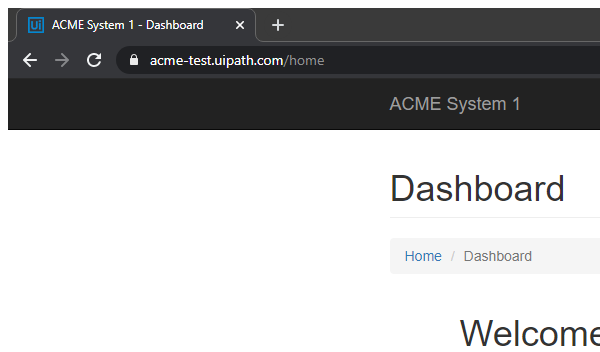
Task: Robotic Enterprise Framework

Generate early Report Performer
Workflow: System1_NavigateTo_UploadYearlyReport

Step 1: Attach Browser 'chrome.exe ACME' in window 'ACME System 1 - Dashboard' (chrome.exe)

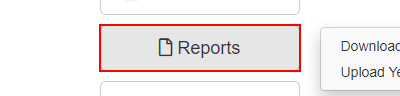
Step 2: click on the button '*Reports' in window 'ACME System 1 - Dashboard' (chrome.exe)

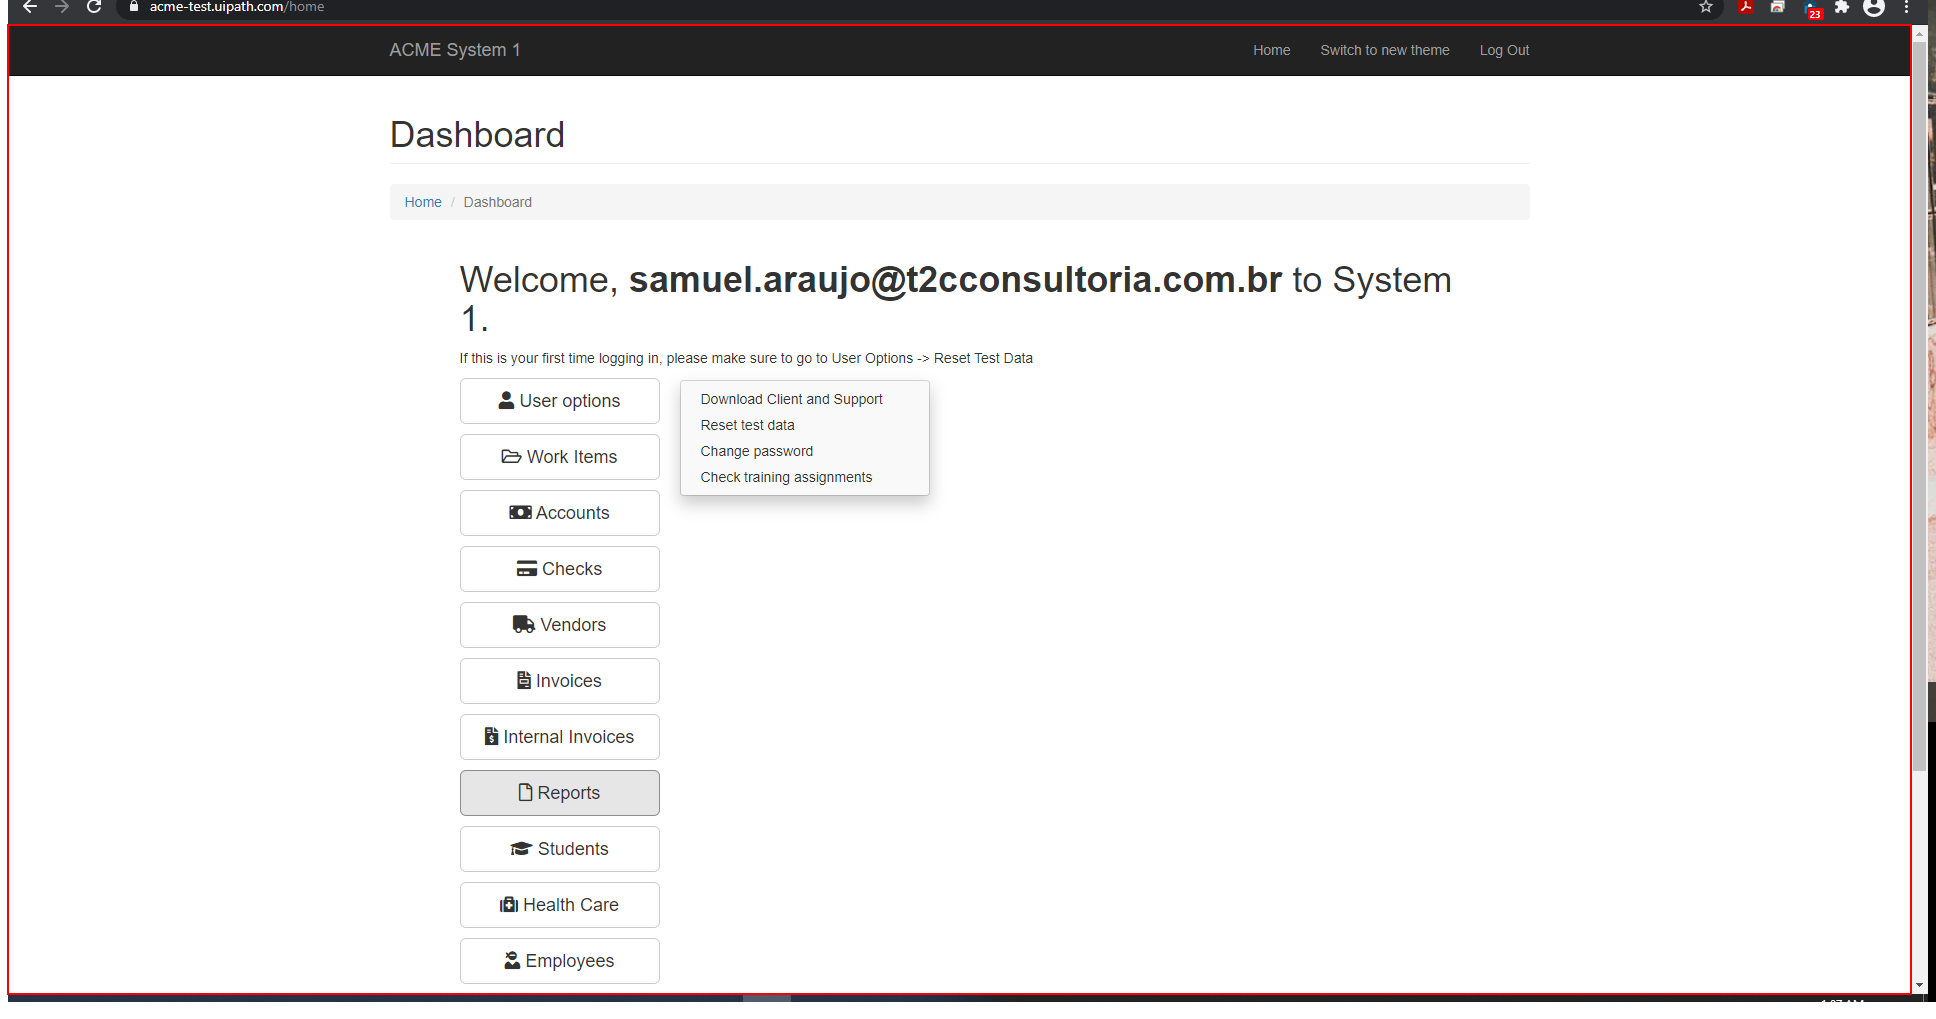
Step 3: type a value into the page in window 'ACME System 1 - Dashboard' (chrome.exe) (repeated 2 times)

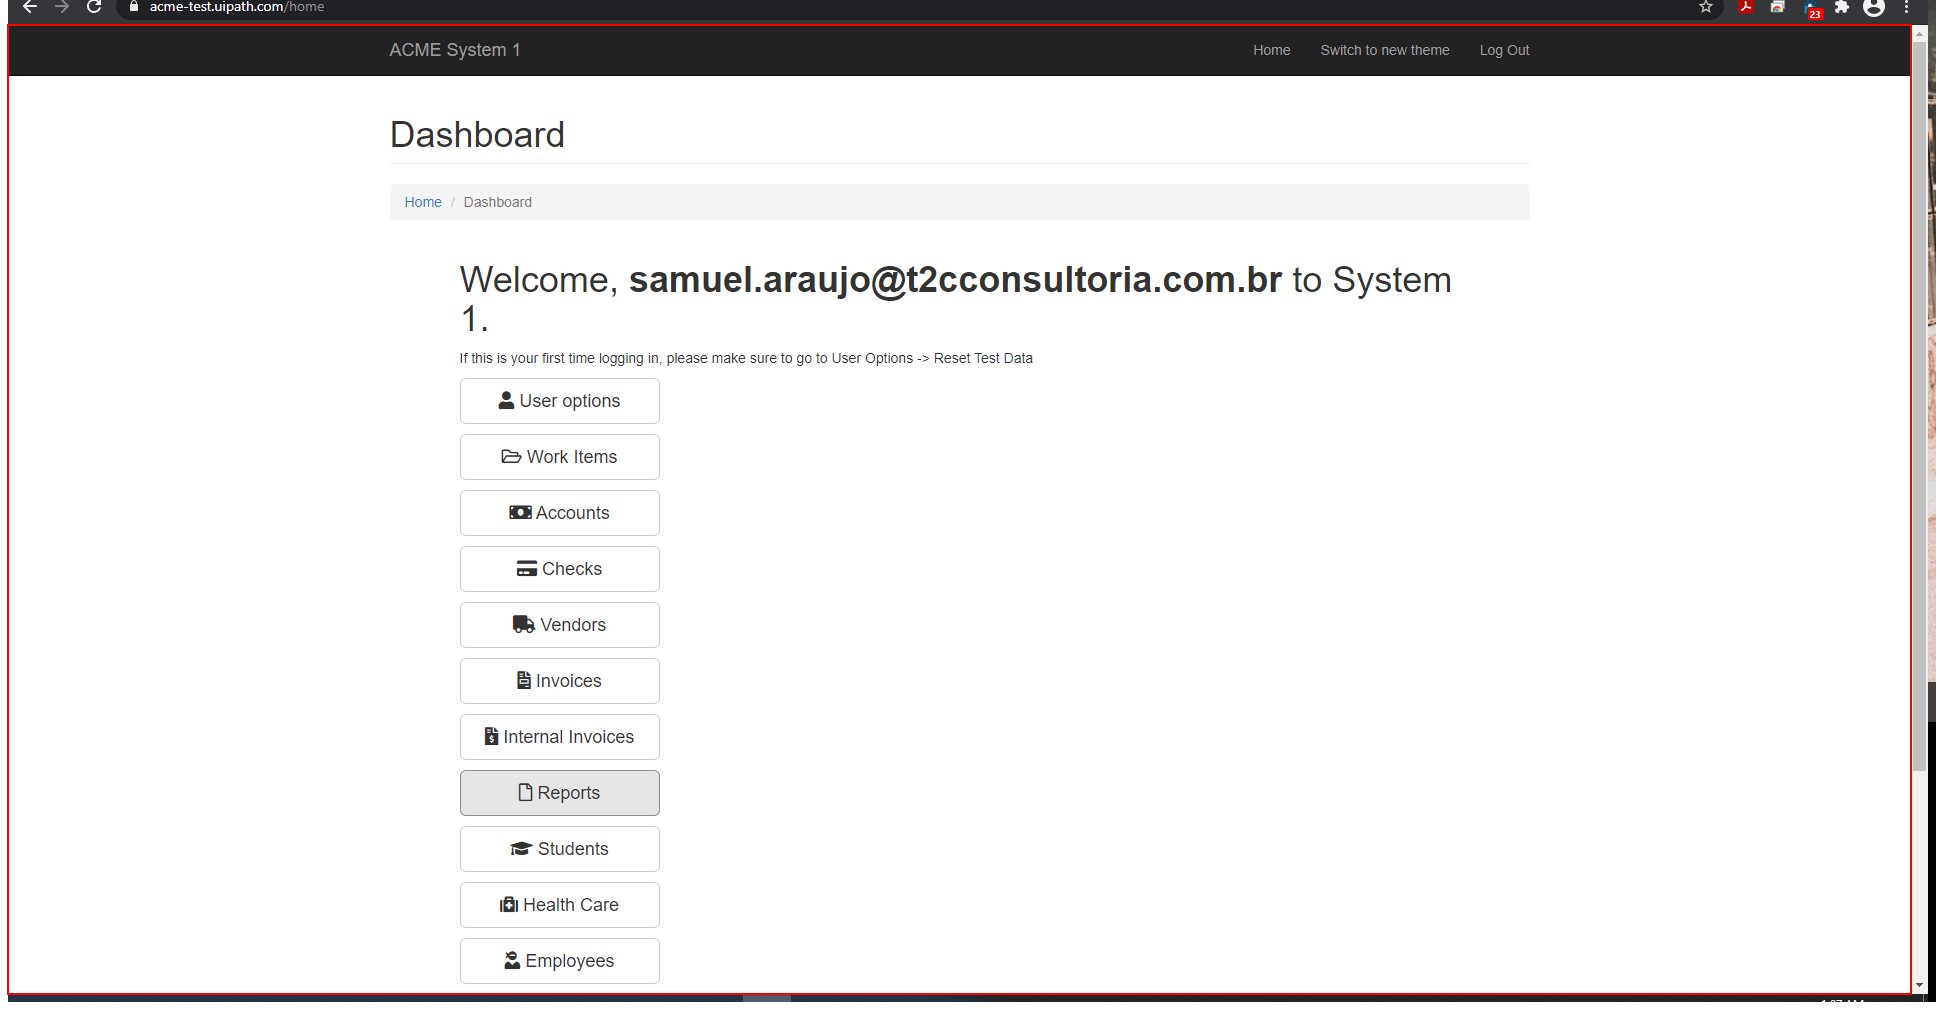
Step 5: type a value into the page in window 'ACME System 1 - Dashboard' (chrome.exe)